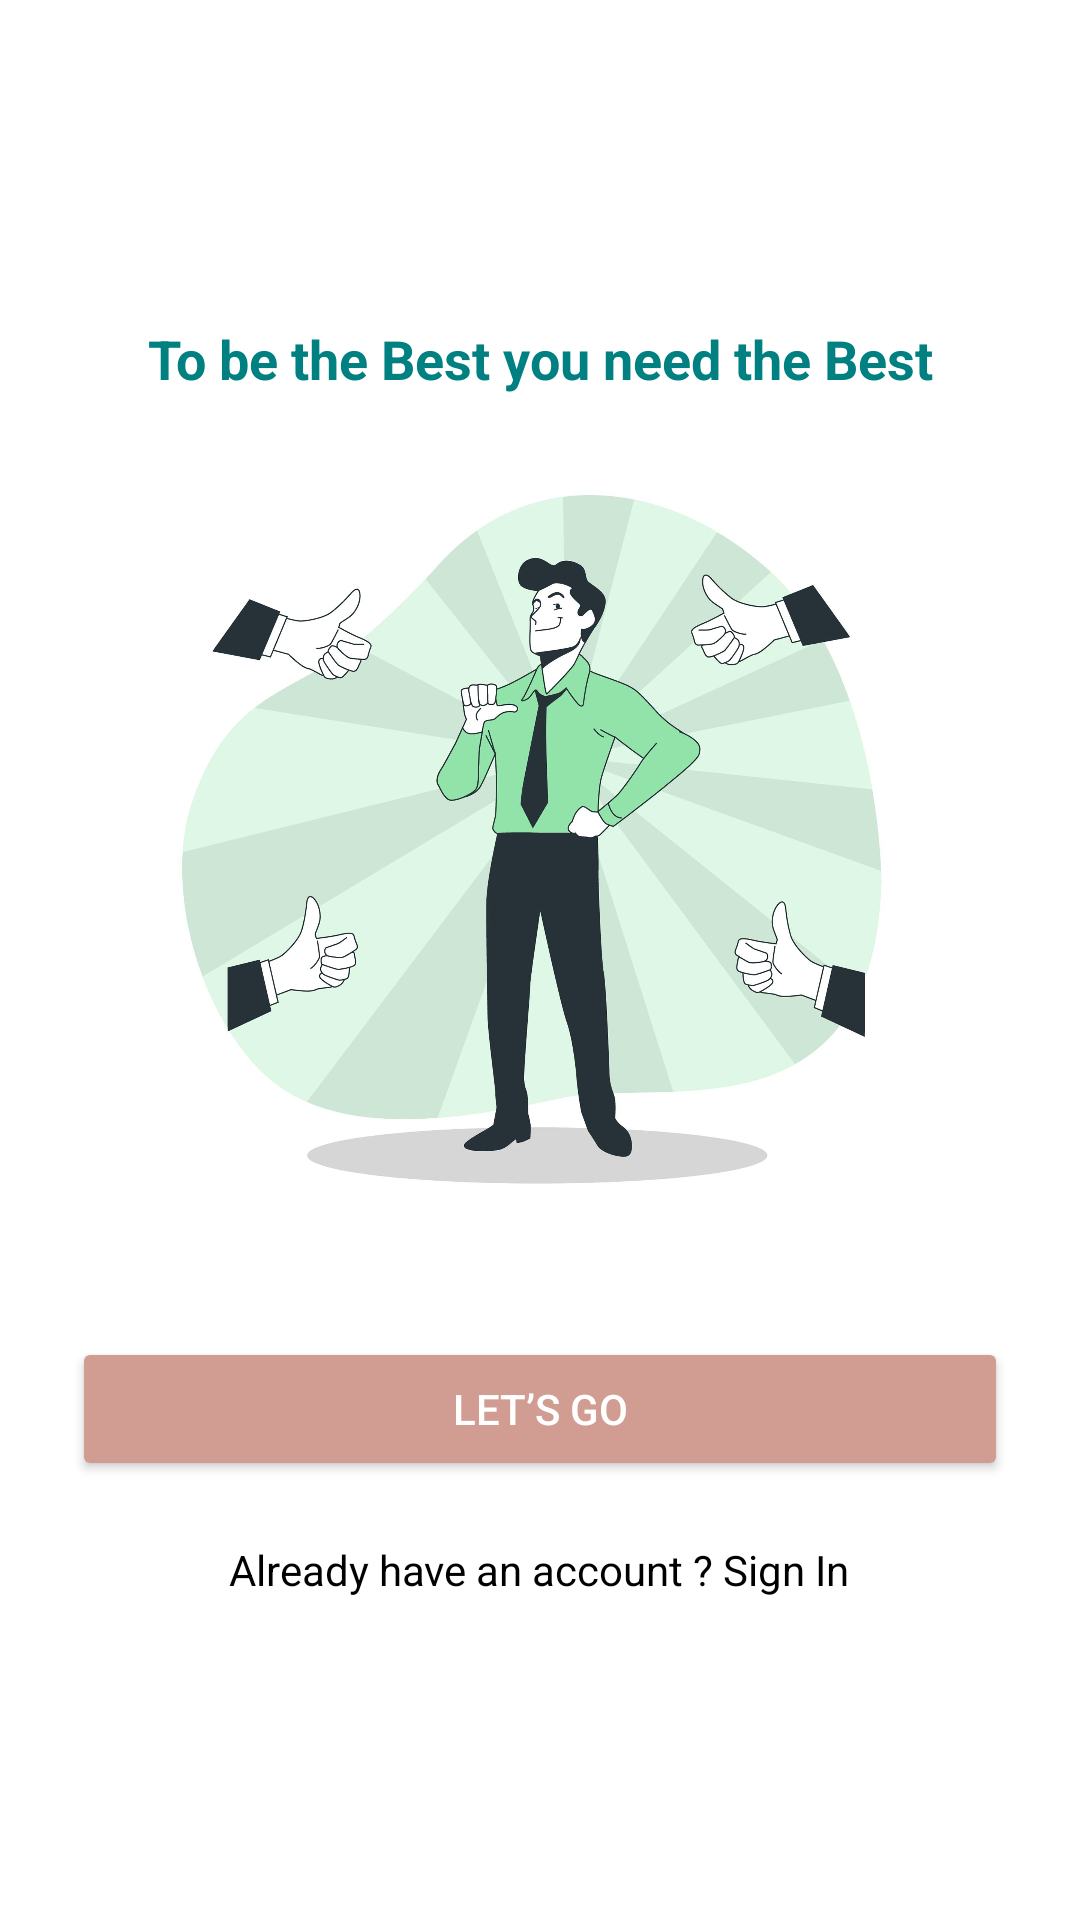

This screen was rendered from an Android layout file. Write that file and the resources it references.
<!-- AndroidManifest.xml: application theme Theme.J_shop -->
<!-- res/layout/activity_main.xml -->
<?xml version="1.0" encoding="utf-8"?>
<LinearLayout
    xmlns:android="http://schemas.android.com/apk/res/android"
    android:id="@+id/layout_welcome"
    android:layout_width="match_parent"
    android:layout_height="match_parent"
    android:padding="24dp"
    android:orientation="vertical"
    android:gravity="center"
    android:background="#FFFFFF">


    <TextView
        android:id="@+id/text_slogan"
        android:layout_width="wrap_content"
        android:layout_height="wrap_content"
        android:text="To be the Best you need the Best"
        android:textColor="#008080"
        android:textStyle="bold"
        android:textSize="18sp"
        android:gravity="center"
        android:layout_marginBottom="24dp"/>

    <ImageView
        android:id="@+id/image_illustration"
        android:layout_width="250dp"
        android:layout_height="250dp"
        android:src="@drawable/welcome_image"
        android:layout_marginBottom="40dp"
        android:contentDescription="illustration" />


    <Button
        android:id="@+id/button_lets_go"
        android:layout_width="match_parent"
        android:layout_height="wrap_content"
        android:text="Let’s Go"
        android:backgroundTint="#D19C92"
        android:textColor="#FFFFFF"
        android:layout_marginBottom="20dp"
        android:elevation="4dp"
        android:padding="12dp"/>


    <TextView
        android:id="@+id/text_signin"
        android:layout_width="wrap_content"
        android:layout_height="wrap_content"
        android:text="Already have an account ? Sign In"
        android:textColor="#000000"
        android:textSize="14sp"/>
</LinearLayout>
<!-- resources referenced by this layout -->
<resources>
  <!-- drawable welcome_image: jpg bitmap (drawable, 149184 bytes) -->
  <style name="Theme.J_shop" parent="Base.Theme.J_shop" />
  <style name="Base.Theme.J_shop" parent="Theme.Material3.DayNight.NoActionBar">
          
          
      </style>
</resources>
